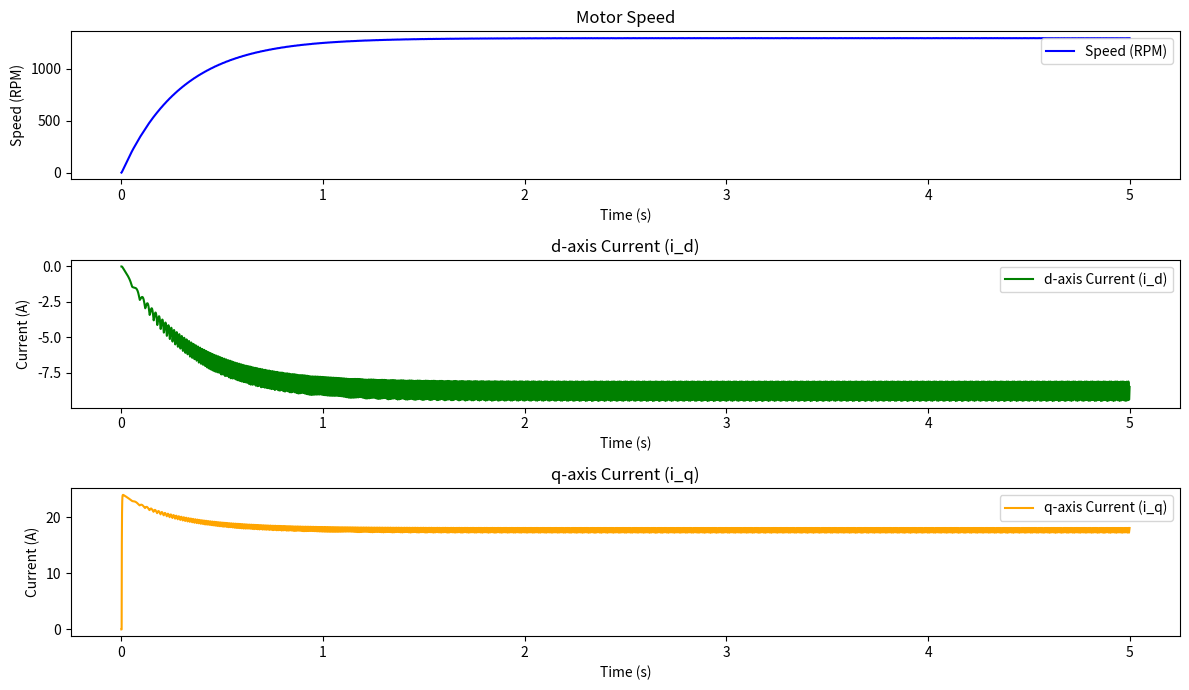
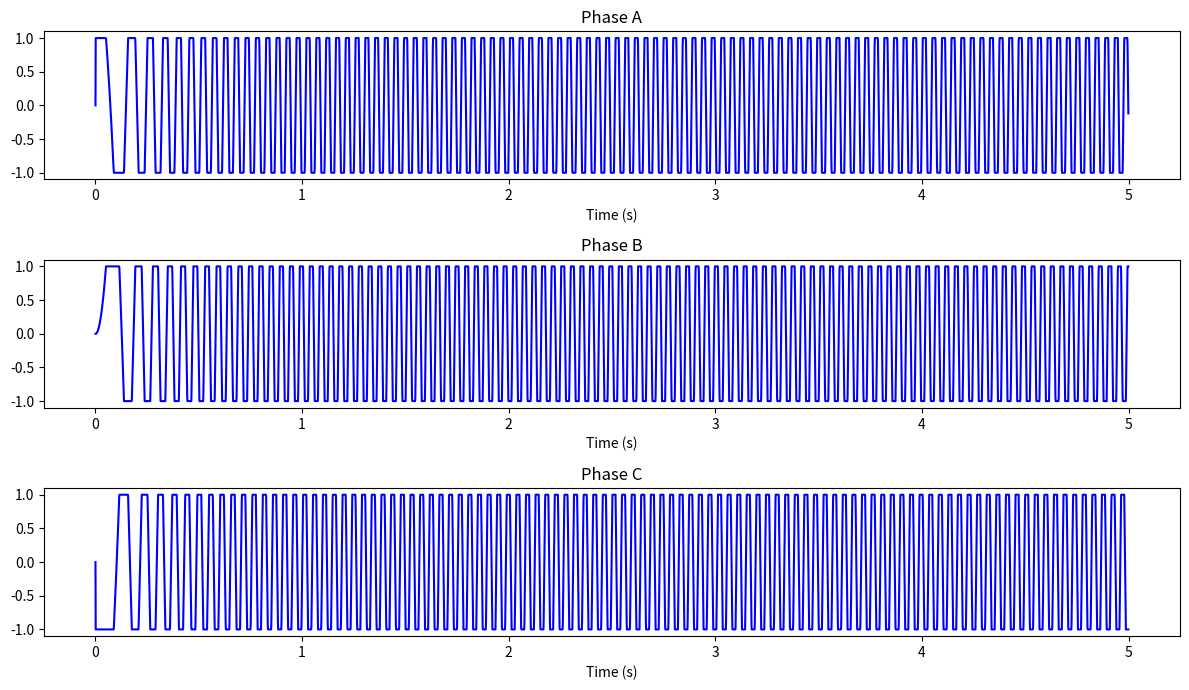

The matplotlib source for these figures, in order:
import numpy as np
import matplotlib.pyplot as plt
from scipy.integrate import solve_ivp

# Motor parameters based on technical data
R = 0.994  # Terminal resistance (Ohms)
L = 0.995e-3  # Terminal inductance (Henries)
Kt = 91e-3  # Torque constant (Nm/A)
Ke = 1 / 10.9956  # Back EMF constant (V/rad/s)
J = 44e-4  # Rotor inertia (kg.m^2)
B = 0.528e-3  # Mechanical damping (Nms)
V_nominal = 24  # Nominal voltage (Volts)
I_nominal = 10

n_poles = 14

# # PI controller parameters
# Kp_speed = 0.5  # Proportional gain for speed control
# Ki_speed = 0.005  # Integral gain for speed control
# Kp_current = 0.5  # Proportional gain for current control (d/q axis)
# Ki_current = 0.05  # Integral gain for current control (d/q axis)

# # Kp_speed = 10.0  # Proportional gain for speed control
# # Ki_speed = 0.01  # Integral gain for speed control
# # Kp_current = 2  # Proportional gain for current control (d/q axis)
# # Ki_current = 0.001  # Integral gain for current control (d/q axis)

# # Initialize PI controller states
# integral_error_speed = 0.0
# integral_error_id = 0.0
# integral_error_iq = 0.0


# Clarke Transform: Converts 3-phase (i_a, i_b, i_c) to (i_alpha, i_beta)
def clarke_transform(i_a, i_b, i_c):
    i_alpha = 2 / 3 * (i_a - i_b / 2 - i_c / 2)
    i_beta = 2 / 3 * (i_b * np.sqrt(3) / 2 - i_c * np.sqrt(3) / 2)
    return i_alpha, i_beta


# Inverse Clarke Transform: Converts (V_alpha, V_beta) back to 3-phase (V_a, V_b, V_c)
def inverse_clarke_transform(V_alpha, V_beta):
    V_a = V_alpha
    V_b = (-V_alpha + np.sqrt(3) * V_beta) / 2
    V_c = (-V_alpha - np.sqrt(3) * V_beta) / 2
    return V_a, V_b, V_c


# Park Transform: Converts (i_alpha, i_beta) to (i_d, i_q) in the rotating frame
def park_transform(i_alpha, i_beta, theta):
    i_d = i_alpha * np.cos(theta) + i_beta * np.sin(theta)
    i_q = -i_alpha * np.sin(theta) + i_beta * np.cos(theta)
    return i_d, i_q


# Inverse Park Transform: Converts (V_d, V_q) to (V_alpha, V_beta)
def inverse_park_transform(V_d, V_q, theta):
    V_alpha = V_d * np.cos(theta) - V_q * np.sin(theta)
    V_beta = V_d * np.sin(theta) + V_q * np.cos(theta)
    return V_alpha, V_beta


# Update the Back EMF calculation to account for direction
# def trapezoidal_emf(theta):
#     theta = np.mod(theta, 2 * np.pi)
#     if 0 <= theta < 2 * np.pi / 3:
#         return 1  # Phase A
#     elif 2 * np.pi / 3 <= theta < 4 * np.pi / 3:
#         return 0  # Phase B
#     else:
#         return -1  # Phase C
    
def trapezoidal_emf(theta):
    # theta = theta - 1/3 * np.pi
    theta = np.mod(theta, 2 * np.pi)
    if 0 <= theta < 2 * np.pi / 3:
        return 1  # Phase A
    elif np.pi <= theta < 5 * np.pi / 3:
        return -1  # Phase B
    else:
        return 0  # Phase C
    
# def trapezoidal_emf(theta):
#     # theta = theta - 1/3 * np.pi
#     theta = np.mod(theta, 2 * np.pi)
#     if 0 <= theta < 1 * np.pi / 3 or 5 / 3 * np.pi <= theta < 2 * np.pi:
#         return 1  # Phase A
#     elif 2 * np.pi / 3 <= theta < 4 * np.pi / 3:
#         return -1  # Phase B
#     else:
#         return 0  # Phase C


def trapezoidal_emf(theta):
    theta = theta + 4/6 * np.pi
    theta = np.mod(theta, 2 * np.pi)
    if 0 <= theta < 1 * np.pi / 6:
        return 1 / (np.pi/6) * theta  
    
    elif np.pi / 6 <= theta < 5 * np.pi / 6:
        return 1
    
    elif 5 * np.pi / 6 <= theta < 7 * np.pi / 6:
        return -1 / (np.pi/6) * (theta - np.pi)
    
    elif 7 * np.pi / 6 <= theta < 11 * np.pi / 6:
        return -1
    
    else:
        return 1 / (np.pi/6) * (theta -2 * np.pi)
    

# # Modify the speed control to reverse the torque-producing current
# def speed_pi_controller(omega_ref_rpm, omega_rpm, dt):
#     global integral_error_speed

#     # Compute speed error
#     error = omega_rpm - omega_ref_rpm  # Invert the error calculation

#     # Update integral term
#     integral_error_speed += error * dt

#     # PI control law for i_q_ref (torque control)
#     i_q_ref = Kp_speed * error + Ki_speed * integral_error_speed

#     return i_q_ref


# Current PI controller for i_d and i_q control
# def current_pi_controller(i_ref, i_actual, integral_error, Kp, Ki, dt):
#     # Compute current error
#     error = i_ref - i_actual

#     # Update integral term
#     integral_error += error * dt

#     # PI control law for voltage
#     voltage_ref = Kp * error + Ki * integral_error

#     return voltage_ref, integral_error


# Convert angular velocity (rad/s) to RPM
def rad_s_to_rpm(omega):
    return omega * (60 / (2 * np.pi))


# Convert RPM to angular velocity (rad/s)
def rpm_to_rad_s(omega_rpm):
    return omega_rpm * (2 * np.pi / 60)


# Define BLDC motor dynamics function
def bldc_dynamics(t, state, V_a, V_b, V_c):
    i_a, i_b, i_c, omega, theta = state

    # Back EMF for each phase
    e_a = Ke * omega * trapezoidal_emf(theta)
    e_b = Ke * omega * trapezoidal_emf(theta - 2 * np.pi / 3)
    e_c = Ke * omega * trapezoidal_emf(theta + 2 * np.pi / 3)

    # Electrical dynamics (di/dt for each phase)
    di_a_dt = (V_a - R * i_a - e_a) / L
    di_b_dt = (V_b - R * i_b - e_b) / L
    di_c_dt = (V_c - R * i_c - e_c) / L

    # Mechanical torque
    T_m = Kt * (i_a * trapezoidal_emf(theta) + i_b * trapezoidal_emf(theta - 2 * np.pi / 3) + i_c * trapezoidal_emf(
        theta + 2 * np.pi / 3))

    # Mechanical dynamics
    domega_dt = (T_m - B * omega) / J
    dtheta_dt = omega

    return [di_a_dt, di_b_dt, di_c_dt, domega_dt, dtheta_dt]


# Simulation parameters
dt = 0.001  # Sampling time (seconds)
T_max = 5
t_span = np.arange(0, T_max, dt)  # Time span for simulation (20 seconds)
initial_state = [0.0, 0.0, 0.0, 0.0, 0.0]  # Initial condition: [i_a, i_b, i_c, omega, theta]

# Define the desired reference current for the d-axis (flux control)
# i_d_ref = 0.0  # Flux current reference (d-axis)

# Generate speed reference signal (step changes in RPM)
# speed_reference_rpm = np.zeros(len(t_span))
# step_times = [1, 5, 15]  # Speed step changes at 5s, 10s, and 15s
# step_values_rpm = [-500, 1000, 1500]  # Corresponding speed values in RPM
# for i in range(len(step_times)):
#     speed_reference_rpm[t_span >= step_times[i]] = step_values_rpm[i]

# Initialize lists for storing results
omega_sol_rpm = [0]
theta_sol = [0]
i_d_sol = [0]
i_q_sol = [0]
i_a_state = [0]
i_b_state = [0]
i_c_state = [0]

# reference_id = [0]
# reference_iq = [0]

# Initialize the integral errors for the PI controllers
# integral_error_speed = 0.0
# integral_error_id = 0.0
# integral_error_iq = 0.0

# Simulation loop
for t_idx in range(len(t_span) - 1):
    # Current state of the motor
    state = initial_state

    # Clarke Transformation: Get i_alpha and i_beta
    i_alpha, i_beta = clarke_transform(state[0], state[1], state[2])

    # Park Transformation: Get i_d and i_q
    i_d, i_q = park_transform(i_alpha, i_beta, state[4])

    # Store d and q currents
    i_d_sol.append(i_d)
    i_q_sol.append(i_q)

    # Get speed reference in RPM and apply speed PI controller
    # omega_ref_rpm = speed_reference_rpm[t_idx]
    # omega_rpm = rad_s_to_rpm(state[3])  # Convert omega from rad/s to RPM

    # i_q_ref = speed_pi_controller(omega_ref_rpm, omega_rpm, dt)

    # # Current control (for both i_d and i_q)
    # V_d, integral_error_id = current_pi_controller(i_d_ref, i_d, integral_error_id, Kp_current, Ki_current, dt)
    # V_q, integral_error_iq = current_pi_controller(i_q_ref, i_q, integral_error_iq, Kp_current, Ki_current, dt)

    V_d = 0
    V_q = V_nominal

    # Inverse Park Transform to get V_alpha and V_beta
    V_alpha, V_beta = inverse_park_transform(V_d, V_q, state[4])

    # Inverse Clarke Transform to get phase voltages V_a, V_b, V_c
    V_a, V_b, V_c = inverse_clarke_transform(V_alpha, V_beta)

    # Apply voltage limits (nominal voltage)
    V_a = np.clip(V_a, - V_nominal, V_nominal)
    V_b = np.clip(V_b, - V_nominal, V_nominal)
    V_c = np.clip(V_c, - V_nominal, V_nominal)

    # V_a = V_nominal
    # V_b = V_nominal
    # V_c = V_nominal

    # Simulate motor dynamics using ODE solver
    sol = solve_ivp(bldc_dynamics, [0, dt], initial_state, args=(V_a, V_b, V_c), t_eval=[dt])
    # Clip to maximum currents
    # sol.y[:3, -1] = np.clip(sol.y[:3, -1], -I_nominal, I_nominal)
    initial_state = sol.y[:, -1]  # Update state with the result

    # Store the speed and position
    omega_sol_rpm.append(rad_s_to_rpm(initial_state[3]))  # Convert omega from rad/s to RPM
    theta_sol.append(initial_state[4])  # Append theta in radians
    i_a_state.append(trapezoidal_emf(initial_state[4]))
    i_b_state.append(trapezoidal_emf(initial_state[4] - 2/3*np.pi))
    i_c_state.append(trapezoidal_emf(initial_state[4] + 2/3*np.pi))
    # reference_id.append(i_d_ref)
    # reference_iq.append(i_q_ref)

# Convert results to arrays for plotting
omega_sol_rpm = np.array(omega_sol_rpm)
theta_sol = np.array(theta_sol)
i_d_sol = np.array(i_d_sol)
i_q_sol = np.array(i_q_sol)

# Plotting
plt.figure(figsize=(12, 7))

plt.subplot(3, 1, 1)
plt.plot(t_span, omega_sol_rpm, label='Speed (RPM)', color='blue')
# plt.plot(t_span, speed_reference_rpm, label='Speed Reference (RPM)', color='red', linestyle='--')
plt.title('Motor Speed')
plt.xlabel('Time (s)')
plt.ylabel('Speed (RPM)')
plt.legend()

plt.subplot(3, 1, 2)
plt.plot(t_span, i_d_sol, label='d-axis Current (i_d)', color='green')
# plt.plot(t_span, reference_id, label='d-axis Current Reference (RPM)', color='red', linestyle='--')
plt.title('d-axis Current (i_d)')
plt.xlabel('Time (s)')
plt.ylabel('Current (A)')
plt.legend()

plt.subplot(3, 1, 3)
plt.plot(t_span, i_q_sol, label='q-axis Current (i_q)', color='orange')
# plt.plot(t_span, reference_iq, label='q-axis Current Reference (RPM)', color='red', linestyle='--')
plt.title('q-axis Current (i_q)')
plt.xlabel('Time (s)')
plt.ylabel('Current (A)')
plt.legend()

plt.tight_layout()

plt.figure(figsize=(12, 7))

plt.subplot(3, 1, 1)
plt.plot(t_span, i_a_state, color='blue')
# plt.plot(t_span, speed_reference_rpm, label='Speed Reference (RPM)', color='red', linestyle='--')
plt.title('Phase A')
plt.xlabel('Time (s)')

plt.subplot(3, 1, 2)
plt.plot(t_span, i_b_state, color='blue')
# plt.plot(t_span, speed_reference_rpm, label='Speed Reference (RPM)', color='red', linestyle='--')
plt.title('Phase B')
plt.xlabel('Time (s)')

plt.subplot(3, 1, 3)
plt.plot(t_span, i_c_state, color='blue')
# plt.plot(t_span, speed_reference_rpm, label='Speed Reference (RPM)', color='red', linestyle='--')
plt.title('Phase C')
plt.xlabel('Time (s)')

plt.tight_layout()


plt.show()
